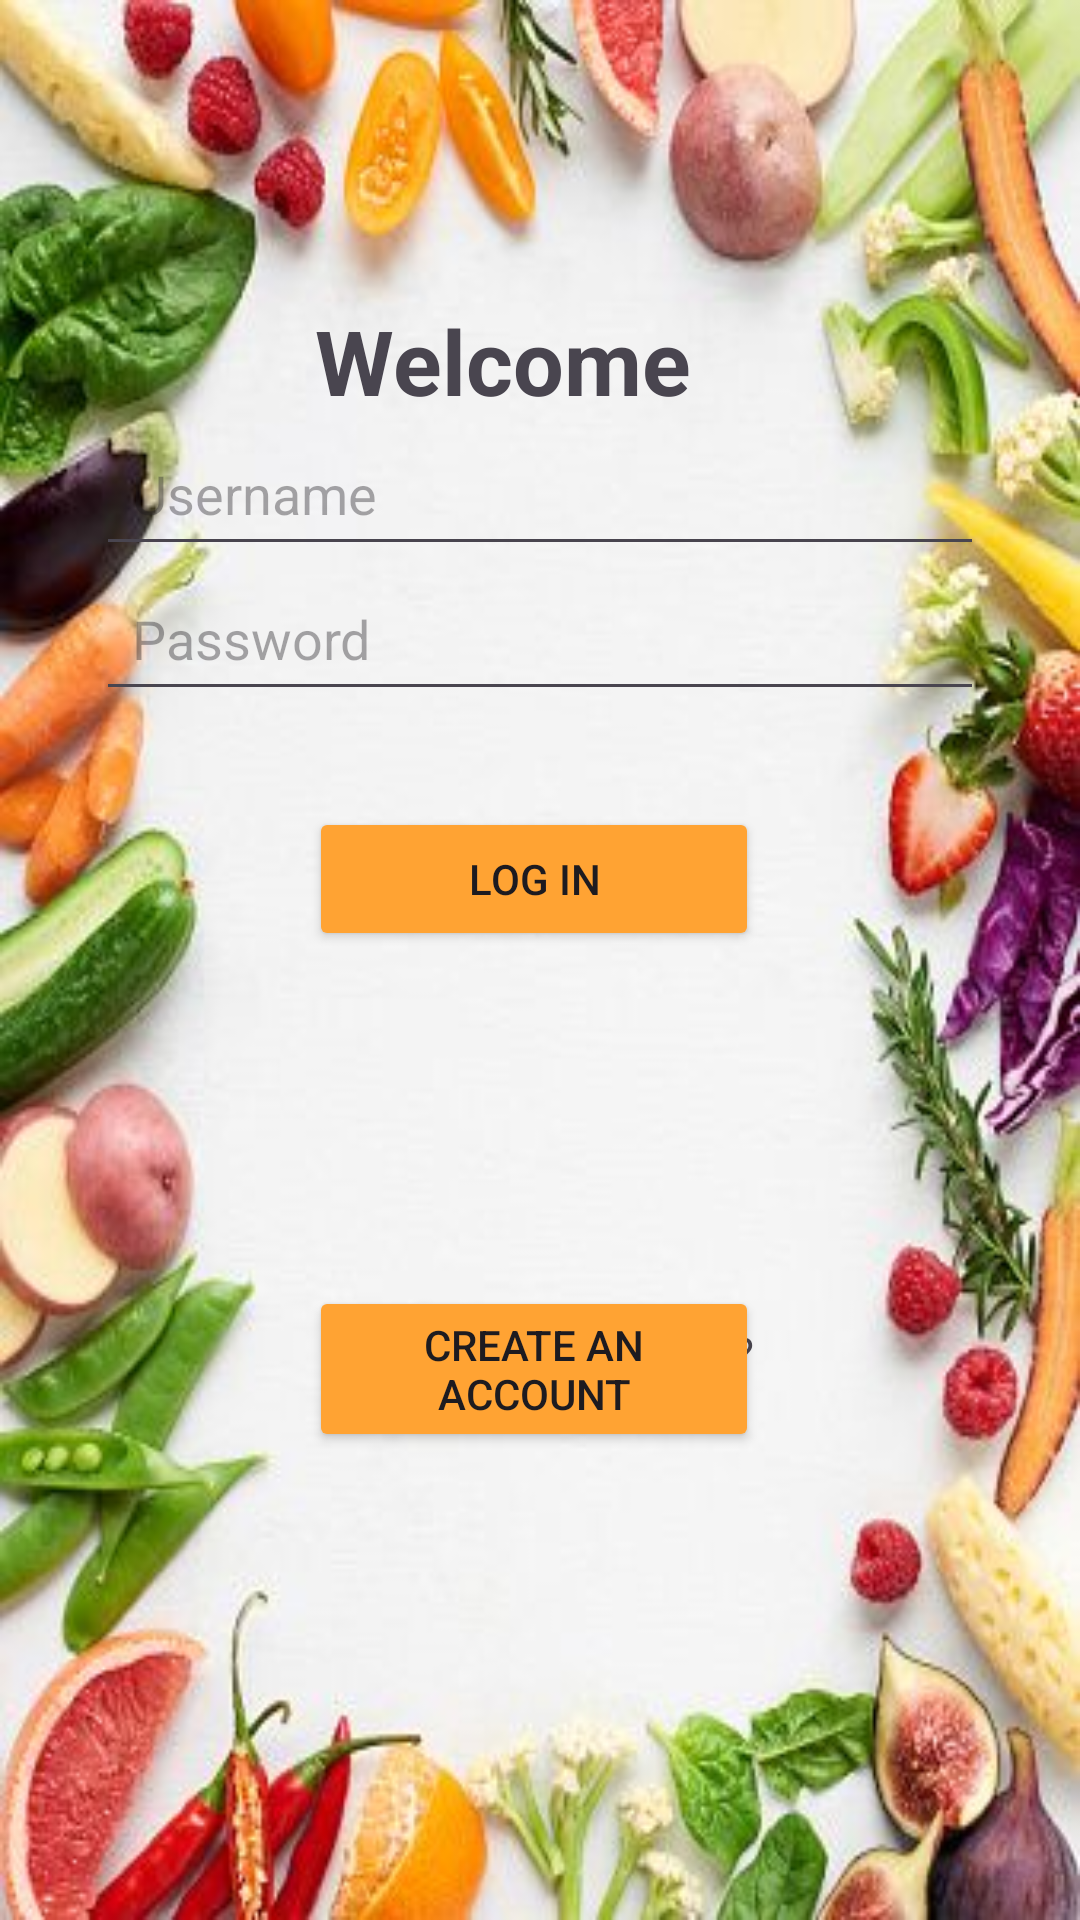

The Android layout XML behind this screen, and the referenced resources:
<!-- AndroidManifest.xml: application theme Theme.Ifoodmarket -->
<!-- res/layout/activity_main.xml -->
<?xml version="1.0" encoding="utf-8"?>
<androidx.constraintlayout.widget.ConstraintLayout xmlns:android="http://schemas.android.com/apk/res/android"
    xmlns:app="http://schemas.android.com/apk/res-auto"
    xmlns:tools="http://schemas.android.com/tools"
    android:layout_width="match_parent"
    android:layout_height="match_parent"
    android:background="@drawable/vegetable_phone_bg"
    tools:context=".MainActivity" >

    

    <EditText
        android:id="@+id/editTextUsername"
        android:layout_width="0dp"
        android:layout_height="wrap_content"
        android:layout_marginStart="32dp"
        android:layout_marginEnd="32dp"
        android:hint="Username"
        android:padding="12dp"
        app:layout_constraintEnd_toEndOf="parent"
        app:layout_constraintHorizontal_bias="0.0"
        app:layout_constraintStart_toStartOf="parent"
        app:layout_constraintTop_toBottomOf="@+id/textView2" />

    <EditText
        android:id="@+id/editTextPassword"
        android:layout_width="0dp"
        android:layout_height="wrap_content"
        android:layout_marginStart="32dp"
        android:layout_marginEnd="32dp"
        android:hint="Password"
        android:padding="12dp"
        app:layout_constraintEnd_toEndOf="parent"
        app:layout_constraintHorizontal_bias="0.0"
        app:layout_constraintStart_toStartOf="parent"
        app:layout_constraintTop_toBottomOf="@+id/editTextUsername" />

    <Button
        android:id="@+id/buttonLogin"
        android:layout_width="150dp"
        android:layout_height="wrap_content"
        android:layout_marginTop="32dp"
        android:text="log In"
        android:backgroundTint="@color/orange"
        app:layout_constraintEnd_toEndOf="parent"
        app:layout_constraintHorizontal_bias="0.49"
        app:layout_constraintStart_toStartOf="parent"
        app:layout_constraintTop_toBottomOf="@+id/editTextPassword" />

    <Button
        android:id="@+id/createaccount"
        android:layout_width="150dp"
        android:layout_height="wrap_content"
        android:layout_marginBottom="156dp"
        android:backgroundTint="@color/orange"
        android:text="Create an Account"
        app:layout_constraintBottom_toBottomOf="parent"
        app:layout_constraintEnd_toEndOf="parent"
        app:layout_constraintHorizontal_bias="0.49"
        app:layout_constraintStart_toStartOf="parent"
        app:layout_constraintTop_toBottomOf="@+id/textView"
        app:layout_constraintVertical_bias="1.0" />

    <TextView
        android:id="@+id/textView"
        android:layout_width="wrap_content"
        android:layout_height="wrap_content"
        android:layout_marginTop="124dp"
        android:text="forgot your password ?"
        app:layout_constraintEnd_toEndOf="parent"
        app:layout_constraintHorizontal_bias="0.498"
        app:layout_constraintStart_toStartOf="parent"
        app:layout_constraintTop_toBottomOf="@+id/buttonLogin" />

    <TextView
        android:id="@+id/textView2"
        android:layout_width="wrap_content"
        android:layout_height="wrap_content"
        android:layout_marginTop="100dp"
        android:text="Welcome"
        android:textStyle="bold"
        android:textSize="30sp"
        app:layout_constraintEnd_toEndOf="parent"
        app:layout_constraintHorizontal_bias="0.447"
        app:layout_constraintStart_toStartOf="parent"
        app:layout_constraintTop_toTopOf="parent" />

    <Button
        android:id="@+id/backButton"
        android:layout_width="wrap_content"
        android:layout_height="wrap_content"
        android:layout_marginStart="288dp"
        android:layout_marginBottom="652dp"
        android:backgroundTint="@color/orange"
        android:text="Back"
        app:layout_constraintBottom_toBottomOf="parent"
        app:layout_constraintHorizontal_bias="0.511"
        app:layout_constraintStart_toStartOf="parent" />


</androidx.constraintlayout.widget.ConstraintLayout>
<!-- resources referenced by this layout -->
<resources>
  <color name="orange">#FfA333</color>
  <!-- drawable vegetable_phone_bg: png bitmap (drawable-hdpi, 292884 bytes) -->
  <style name="Theme.Ifoodmarket" parent="Base.Theme.Ifoodmarket" />
  <style name="Base.Theme.Ifoodmarket" parent="Theme.Material3.DayNight.NoActionBar">
          
          
      </style>
</resources>
